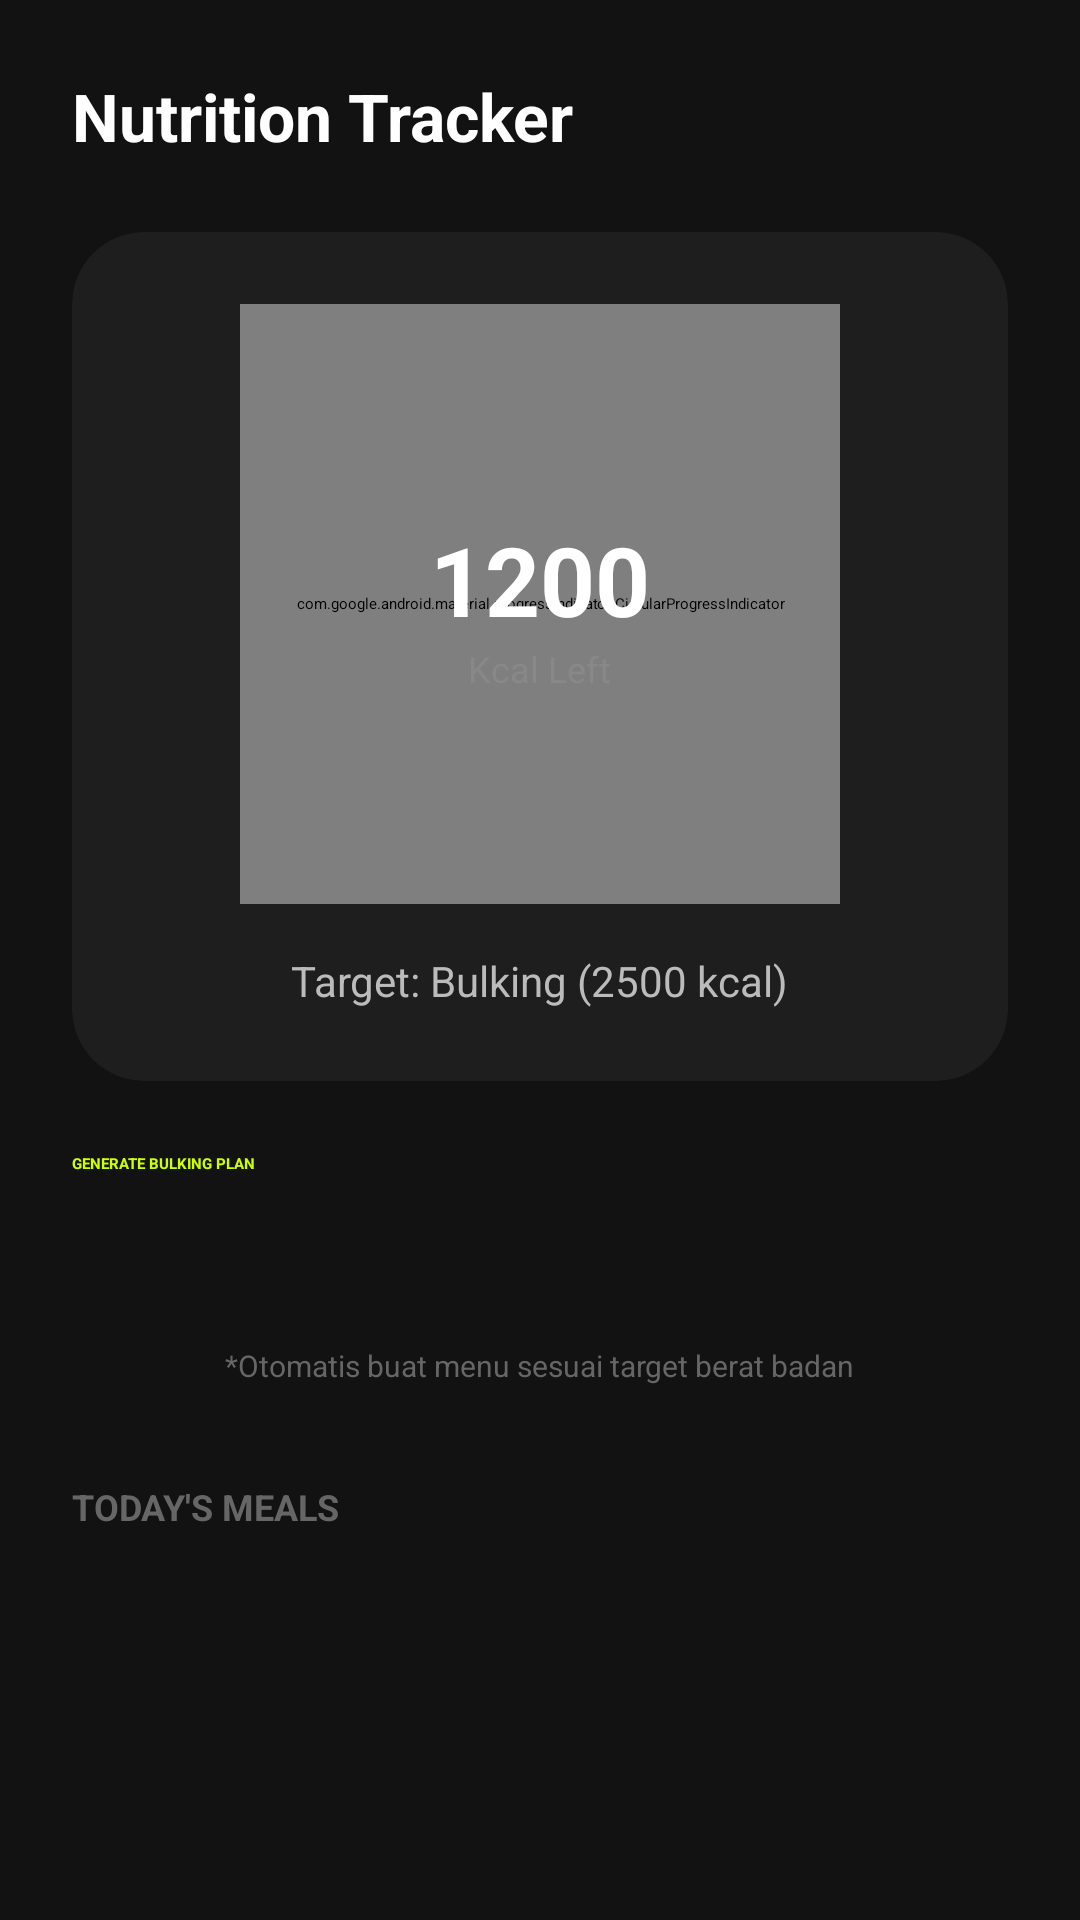

Write the Android layout XML for this screen, with the resource values it uses.
<!-- AndroidManifest.xml: application theme Theme.GYMe -->
<!-- res/layout/fragment_meals.xml -->
<?xml version="1.0" encoding="utf-8"?>
<androidx.core.widget.NestedScrollView xmlns:android="http://schemas.android.com/apk/res/android"
    xmlns:app="http://schemas.android.com/apk/res-auto"
    android:layout_width="match_parent"
    android:layout_height="match_parent"
    android:background="#121212"
    android:fillViewport="true">

    <LinearLayout
        android:layout_width="match_parent"
        android:layout_height="wrap_content"
        android:orientation="vertical"
        android:padding="24dp">

        <TextView
            android:layout_width="wrap_content"
            android:layout_height="wrap_content"
            android:text="Nutrition Tracker"
            android:textColor="@color/white"
            android:textSize="22sp"
            android:textStyle="bold"
            android:layout_marginBottom="24dp"/>

        <androidx.cardview.widget.CardView
            android:layout_width="match_parent"
            android:layout_height="wrap_content"
            app:cardBackgroundColor="#1E1E1E"
            app:cardCornerRadius="24dp"
            app:cardElevation="8dp">

            <LinearLayout
                android:layout_width="match_parent"
                android:layout_height="wrap_content"
                android:orientation="vertical"
                android:padding="24dp"
                android:gravity="center">

                <RelativeLayout
                    android:layout_width="200dp"
                    android:layout_height="200dp">

                    <com.google.android.material.progressindicator.CircularProgressIndicator
                        android:id="@+id/progressCalories"
                        android:layout_width="match_parent"
                        android:layout_height="match_parent"
                        android:layout_centerInParent="true"
                        app:indicatorSize="180dp"
                        app:trackThickness="12dp"
                        app:trackColor="#333"
                        app:indicatorColor="@color/gym_accent"
                        android:max="100"
                        android:progress="65"/>

                    <LinearLayout
                        android:layout_width="wrap_content"
                        android:layout_height="wrap_content"
                        android:layout_centerInParent="true"
                        android:orientation="vertical"
                        android:gravity="center">

                        <TextView
                            android:id="@+id/tvCaloriesLeft"
                            android:layout_width="wrap_content"
                            android:layout_height="wrap_content"
                            android:text="1200"
                            android:textColor="@color/white"
                            android:textSize="32sp"
                            android:textStyle="bold"/>

                        <TextView
                            android:layout_width="wrap_content"
                            android:layout_height="wrap_content"
                            android:text="Kcal Left"
                            android:textColor="#888"
                            android:textSize="12sp"/>
                    </LinearLayout>
                </RelativeLayout>

                <LinearLayout
                    android:layout_width="match_parent"
                    android:layout_height="wrap_content"
                    android:layout_marginTop="16dp"
                    android:orientation="horizontal"
                    android:gravity="center">

                    <TextView
                        android:id="@+id/tvTargetInfo"
                        android:layout_width="wrap_content"
                        android:layout_height="wrap_content"
                        android:text="Target: Bulking (2500 kcal)"
                        android:textColor="#BBB"
                        android:textSize="14sp"/>
                </LinearLayout>

            </LinearLayout>
        </androidx.cardview.widget.CardView>

        <Button
            android:id="@+id/btnGeneratePlan"
            android:layout_width="match_parent"
            android:layout_height="60dp"
            android:text="GENERATE BULKING PLAN "
            android:backgroundTint="#333"
            android:textColor="@color/gym_accent"
            android:textStyle="bold"
            android:layout_marginTop="24dp"
            app:strokeColor="@color/gym_accent"
            app:strokeWidth="1dp"
            app:cornerRadius="12dp"/>

        <TextView
            android:layout_width="wrap_content"
            android:layout_height="wrap_content"
            android:text="*Otomatis buat menu sesuai target berat badan"
            android:textColor="#666"
            android:textSize="10sp"
            android:layout_gravity="center"
            android:layout_marginTop="4dp"/>

        <TextView
            android:layout_width="wrap_content"
            android:layout_height="wrap_content"
            android:text="TODAY'S MEALS"
            android:textColor="#666"
            android:textSize="12sp"
            android:textStyle="bold"
            android:layout_marginTop="32dp"
            android:layout_marginBottom="16dp"/>

        <androidx.recyclerview.widget.RecyclerView
            android:id="@+id/rvMeals"
            android:layout_width="match_parent"
            android:layout_height="wrap_content"
            android:nestedScrollingEnabled="false"/>

    </LinearLayout>
</androidx.core.widget.NestedScrollView>
<!-- resources referenced by this layout -->
<resources>
  <color name="gym_accent">#CCFF00</color>
  <color name="white">#FFFFFF</color>
  <style name="Theme.GYMe" parent="Base.Theme.GYMe" />
  <style name="Base.Theme.GYMe" parent="Theme.Material3.DayNight.NoActionBar">
          <item name="colorPrimary">@color/gym_accent</item>
          <item name="colorPrimaryVariant">@color/gym_accent_pressed</item>
          <item name="colorOnPrimary">@color/black</item>
  
          <item name="android:windowBackground">@color/gym_black_background</item>
          <item name="colorSurface">@color/gym_dark_card</item>
          <item name="colorOnSurface">@color/text_primary</item>
  
          <item name="android:statusBarColor">@color/gym_black_background</item>
          <item name="android:windowLightStatusBar">false</item>
      </style>
  <color name="gym_accent_pressed">#AACC00</color>
  <color name="black">#000000</color>
  <color name="gym_black_background">#121212</color>
  <color name="gym_dark_card">#1E1E1E</color>
  <color name="text_primary">#FFFFFF</color>
</resources>
